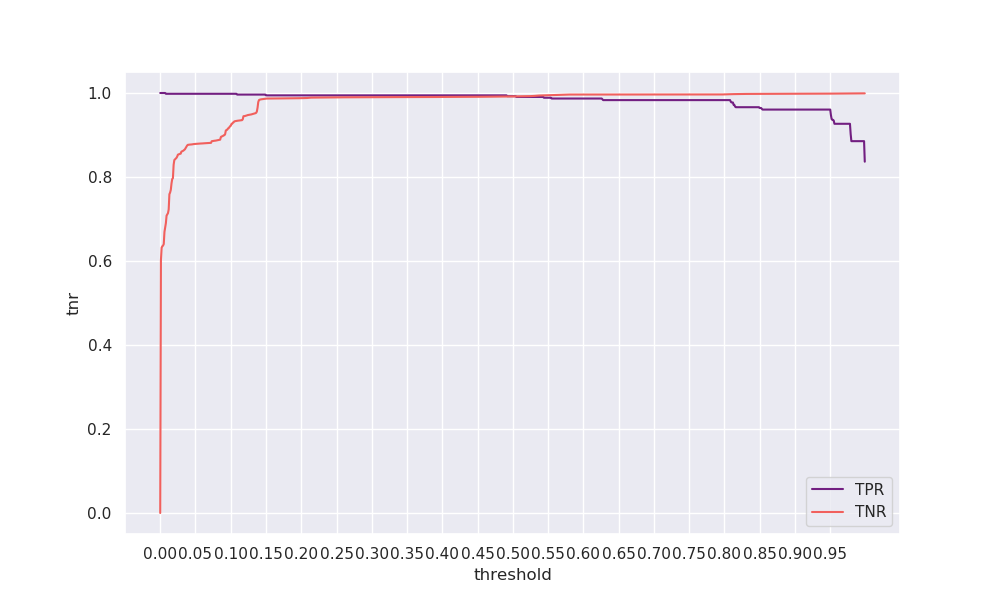

The data file committed next to this chart (first rows):
threshold, tpr, tnr, geometric_mean, arithmetic_mean
0.0, 1.0, 0.0, 0.0, 0.5
0.001, 1.0, 0.6022, 0.7761, 0.8011
0.002, 1.0, 0.6319, 0.7949, 0.8159
0.003, 1.0, 0.635, 0.7969, 0.8175
0.004, 1.0, 0.6367, 0.798, 0.8184
0.005, 1.0, 0.6404, 0.8002, 0.8202
0.006, 1.0, 0.6692, 0.8181, 0.8346
0.007, 1.0, 0.6801, 0.8247, 0.84
0.008, 0.9981, 0.6901, 0.8299, 0.8441
0.009, 0.9981, 0.708, 0.8407, 0.8531
0.01, 0.9981, 0.7108, 0.8423, 0.8545
0.011, 0.9981, 0.7139, 0.8442, 0.856
0.012, 0.9981, 0.7228, 0.8494, 0.8605
0.013, 0.9981, 0.759, 0.8704, 0.8786
0.014, 0.9981, 0.7629, 0.8726, 0.8805
0.015, 0.9981, 0.7694, 0.8763, 0.8838
0.016, 0.9981, 0.7847, 0.885, 0.8914
0.017, 0.9981, 0.7951, 0.8908, 0.8966
0.018, 0.9981, 0.7972, 0.892, 0.8977
0.019, 0.9981, 0.8289, 0.9096, 0.9135
0.02, 0.9981, 0.8404, 0.9158, 0.9192
0.021, 0.9981, 0.842, 0.9167, 0.9201
0.022, 0.9981, 0.8438, 0.9177, 0.921
0.023, 0.9981, 0.8456, 0.9187, 0.9218
0.024, 0.9981, 0.8484, 0.9202, 0.9233
0.025, 0.9981, 0.853, 0.9227, 0.9256
0.026, 0.9981, 0.854, 0.9232, 0.9261
0.027, 0.9981, 0.8544, 0.9234, 0.9262
0.028, 0.9981, 0.8552, 0.9239, 0.9266
0.029, 0.9981, 0.8555, 0.9241, 0.9268
0.03, 0.9981, 0.8604, 0.9267, 0.9292
0.031, 0.9981, 0.8611, 0.9271, 0.9296
0.032, 0.9981, 0.862, 0.9275, 0.93
0.033, 0.9981, 0.863, 0.9281, 0.9306
0.034, 0.9981, 0.8645, 0.9289, 0.9313
0.035, 0.9981, 0.8659, 0.9297, 0.932
0.036, 0.9981, 0.8687, 0.9312, 0.9334
0.037, 0.9981, 0.871, 0.9324, 0.9346
0.038, 0.9981, 0.8745, 0.9343, 0.9363
0.039, 0.9981, 0.8765, 0.9353, 0.9373
0.04, 0.9981, 0.8768, 0.9355, 0.9375
0.041, 0.9981, 0.877, 0.9356, 0.9375
0.042, 0.9981, 0.8771, 0.9357, 0.9376
0.043, 0.9981, 0.8772, 0.9357, 0.9377
0.044, 0.9981, 0.8774, 0.9358, 0.9378
0.045, 0.9981, 0.8776, 0.9359, 0.9379
0.046, 0.9981, 0.8778, 0.9361, 0.938
0.047, 0.9981, 0.8782, 0.9363, 0.9382
0.048, 0.9981, 0.8786, 0.9364, 0.9383
0.049, 0.9981, 0.8787, 0.9365, 0.9384
0.05, 0.9981, 0.8788, 0.9365, 0.9384
0.051, 0.9981, 0.8789, 0.9366, 0.9385
0.052, 0.9981, 0.879, 0.9366, 0.9385
0.053, 0.9981, 0.8791, 0.9367, 0.9386
0.054, 0.9981, 0.8791, 0.9367, 0.9386
0.055, 0.9981, 0.8793, 0.9368, 0.9387
0.056, 0.9981, 0.8794, 0.9369, 0.9387
0.057, 0.9981, 0.8797, 0.937, 0.9389
0.058, 0.9981, 0.8799, 0.9371, 0.939
0.059, 0.9981, 0.8799, 0.9372, 0.939
... 940 more rows
